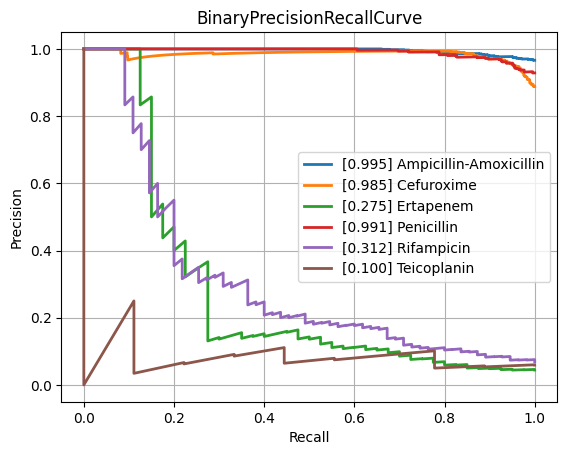

Data behind this chart, as committed beside it:
class, PrecisionRecallAUC, FrequencyPositiveClass, n_positives, n_negatives
Amikacin, 0.5768, 0.1453, 134, 788
Amoxicillin-Clavulanic acid, 0.8445, 0.5871, 1527, 1074
Ampicillin, 0.9551, 0.8163, 2848, 641
Ampicillin-Amoxicillin, 0.9952, 0.9661, 1225, 43
Cefazolin, 0.8853, 0.622, 102, 62
Cefepime, 0.7159, 0.3632, 1002, 1757
Cefpodoxime, 0.8299, 0.5938, 38, 26
Ceftazidime, 0.7819, 0.4063, 1357, 1983
Ceftriaxone, 0.7325, 0.4213, 1210, 1662
Cefuroxime, 0.9848, 0.888, 904, 114
Ciprofloxacin, 0.754, 0.4087, 2403, 3476
Clindamycin, 0.9186, 0.7126, 1304, 526
Colistin, 0.8123, 0.2694, 167, 453
Cotrimoxazole, 0.771, 0.4712, 3195, 3586
Ertapenem, 0.2755, 0.04425, 40, 864
Erythromycin, 0.9319, 0.7596, 1131, 358
Fosfomycin, 0.7048, 0.3508, 402, 744
Fosfomycin-Trometamol, 0.5769, 0.463, 25, 29
Fusidic acid, 0.7161, 0.4815, 130, 140
Gentamicin, 0.9228, 0.6387, 3152, 1783
Imipenem, 0.8701, 0.4679, 2814, 3200
Levofloxacin, 0.8317, 0.4764, 617, 678
Meropenem, 0.6117, 0.211, 838, 3133
Mupirocin, 0.7495, 0.2667, 16, 44
Nitrofurantoin, 0.5178, 0.125, 28, 196
Norfloxacin, 0.5152, 0.2804, 30, 77
Oxacillin, 0.8832, 0.6231, 448, 271
Penicillin, 0.9914, 0.9286, 429, 33
Piperacillin-Tazobactam, 0.7813, 0.4541, 2107, 2533
Rifampicin, 0.3123, 0.06892, 55, 743
Teicoplanin, 0.1005, 0.05921, 9, 143
Tetracycline, 0.7295, 0.4057, 301, 441
Tobramycin, 0.6453, 0.2549, 170, 497
Vancomycin, 0.5577, 0.07339, 166, 2096
micro, 0.8482, 0.47, , 
macro, 0.7289, NaN, , 
